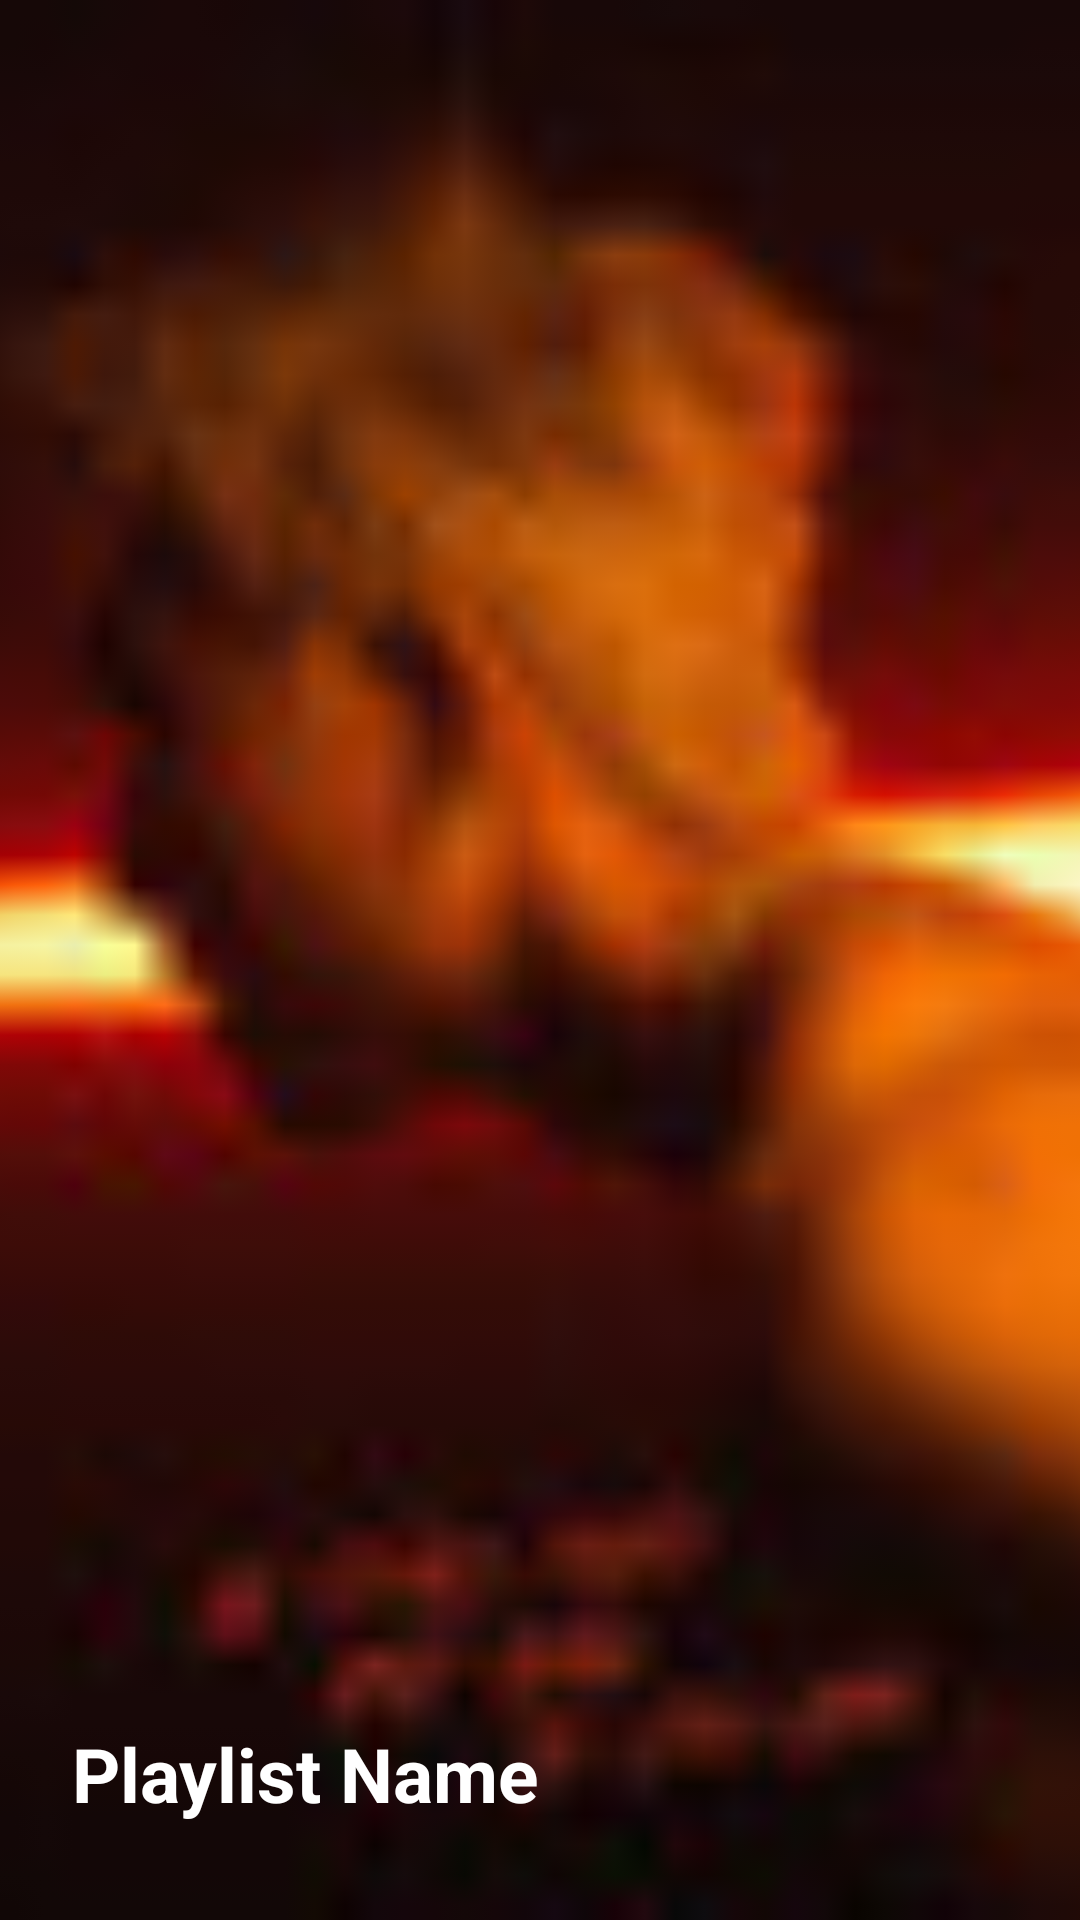

The Android layout XML behind this screen, and the referenced resources:
<!-- AndroidManifest.xml: application theme Theme.Spoti5 -->
<!-- res/layout/slider_item.xml -->
<?xml version="1.0" encoding="utf-8"?>
<androidx.constraintlayout.widget.ConstraintLayout xmlns:android="http://schemas.android.com/apk/res/android"
    xmlns:app="http://schemas.android.com/apk/res-auto"
    xmlns:tools="http://schemas.android.com/tools"
    android:layout_width="match_parent"
    android:layout_height="250dp">

    <ImageView
        android:id="@+id/slider_image"
        android:layout_width="0dp"
        android:layout_height="0dp"
        android:scaleType="centerCrop"
        android:foreground="@drawable/gradient_foreground"
        app:layout_constraintBottom_toBottomOf="parent"
        app:layout_constraintEnd_toEndOf="parent"
        app:layout_constraintStart_toStartOf="parent"
        app:layout_constraintTop_toTopOf="parent"
        app:srcCompat="@drawable/poster1" />

    <TextView
        android:id="@+id/slider_title"
        android:layout_width="wrap_content"
        android:layout_height="wrap_content"
        android:layout_marginStart="24dp"
        android:layout_marginBottom="32dp"
        android:text="Playlist Name"
        android:textColor="@color/white"
        android:textSize="25sp"
        android:textStyle="bold"
        app:layout_constraintBottom_toBottomOf="parent"
        app:layout_constraintStart_toStartOf="parent" />
</androidx.constraintlayout.widget.ConstraintLayout>
<!-- resources referenced by this layout -->
<resources>
  <color name="white">#FFFFFFFF</color>
  <!-- drawable gradient_foreground (drawable) -->
  <?xml version="1.0" encoding="utf-8"?>
  <shape android:shape="rectangle"
      xmlns:android="http://schemas.android.com/apk/res/android">
      <gradient
          android:startColor="@android:color/transparent"
          android:endColor="@color/endColor"
          android:angle="-90"
          />
  
  </shape>
  <!-- drawable poster1: png bitmap (drawable, 2123 bytes) -->
  <style name="Theme.Spoti5" parent="Theme.MaterialComponents.DayNight.NoActionBar">
          
          <item name="colorPrimary">@color/purple_500</item>
          <item name="colorPrimaryVariant">@color/purple_700</item>
          <item name="colorOnPrimary">@color/white</item>
          
          <item name="colorSecondary">@color/teal_200</item>
          <item name="colorSecondaryVariant">@color/teal_700</item>
          <item name="colorOnSecondary">@color/black</item>
          
          <item name="android:windowBackground">@drawable/dark_background</item>
          <item name="android:statusBarColor">@color/primary</item>
          
      </style>
  <color name="endColor">#292E4B</color>
  <color name="purple_500">#FF6200EE</color>
  <color name="purple_700">#FF3700B3</color>
  <color name="teal_200">#FF03DAC5</color>
  <color name="teal_700">#FF018786</color>
  <color name="black">#FF000000</color>
  <color name="primary">#181b2c</color>
</resources>
